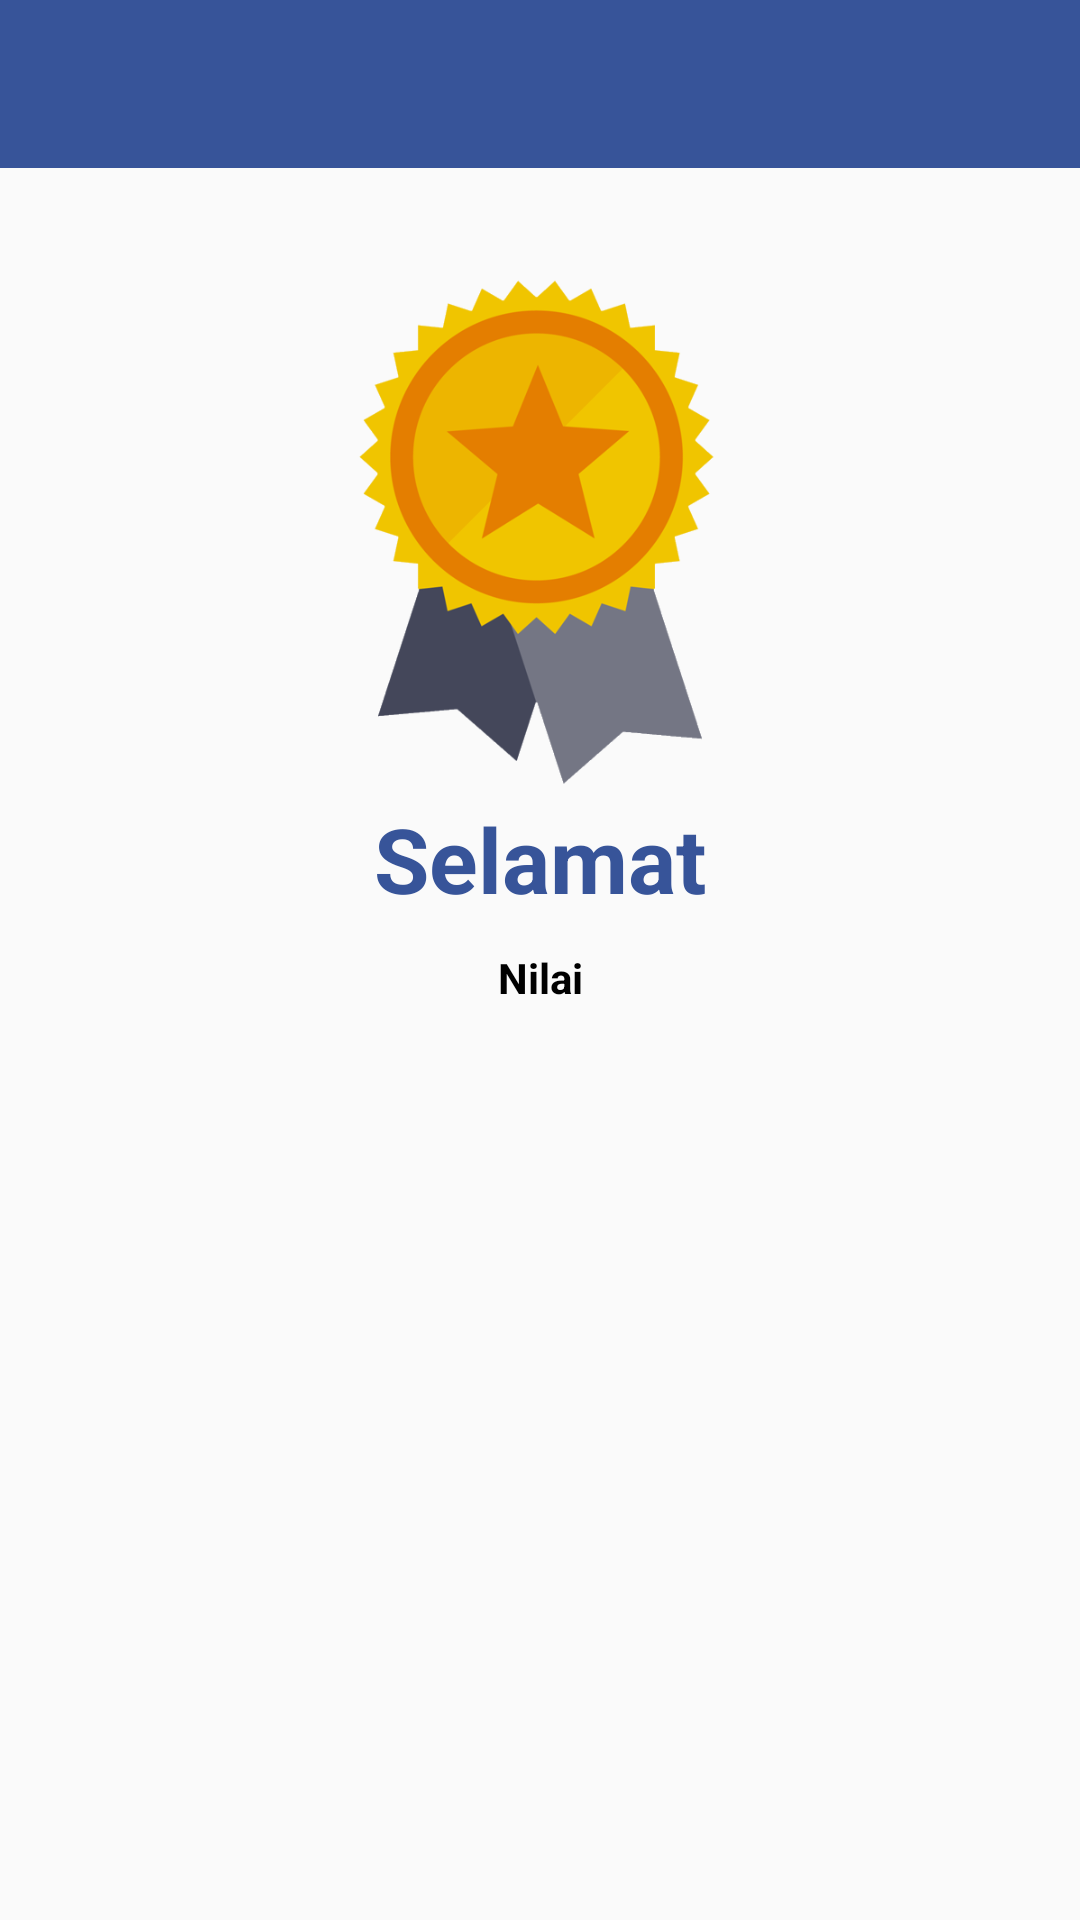

Reconstruct the res/layout file that produces this screen, plus the resources it refers to.
<!-- AndroidManifest.xml: application theme AppTheme -->
<!-- res/layout/activity_nilai.xml -->
<?xml version="1.0" encoding="utf-8"?>
<androidx.constraintlayout.widget.ConstraintLayout xmlns:android="http://schemas.android.com/apk/res/android"
    xmlns:app="http://schemas.android.com/apk/res-auto"
    xmlns:tools="http://schemas.android.com/tools"
    android:layout_width="match_parent"
    android:layout_height="match_parent"
    tools:context=".activity.NilaiActivity">
    <androidx.appcompat.widget.Toolbar
        android:id="@+id/toolbar"
        android:background="@color/colorPrimary"

        app:title=""
        app:titleTextColor="#ffffff"

        app:layout_constraintTop_toTopOf="parent"
        app:layout_constraintEnd_toEndOf="parent"
        app:layout_constraintStart_toStartOf="parent"

        android:layout_width="match_parent"
        android:layout_height="wrap_content"/>
    <ImageView
        android:layout_width="0dp"
        android:layout_height="0dp"

        app:layout_constraintTop_toBottomOf="@id/toolbar"
        app:layout_constraintStart_toStartOf="parent"
        app:layout_constraintEnd_toEndOf="parent"

        android:layout_marginTop="30dp"

        android:id="@+id/iv_medal"

        app:layout_constraintWidth_percent=".5"
        app:layout_constraintDimensionRatio="1"
        android:src="@drawable/congratulation"
        android:contentDescription="@string/medal_logo" />

    <TextView
        android:layout_width="wrap_content"
        android:layout_height="wrap_content"
        app:layout_constraintTop_toBottomOf="@id/iv_medal"
        app:layout_constraintStart_toStartOf="parent"
        app:layout_constraintEnd_toEndOf="parent"
        android:text="@string/score_selamat_text"
        android:textColor="@color/colorPrimary"
        android:textSize="30sp"
        android:textStyle="bold"

        android:id="@+id/tv_selamat"
        />
    <TextView
        android:layout_width="wrap_content"
        android:layout_height="wrap_content"

        app:layout_constraintTop_toBottomOf="@id/tv_selamat"
        app:layout_constraintStart_toStartOf="parent"
        app:layout_constraintEnd_toEndOf="parent"

        android:id="@+id/tv_text_nilai"

        android:text="@string/score_nilai_text"
        android:textColor="#000000"
        android:textStyle="bold"
        android:layout_marginTop="10dp"

        />
    <TextView
android:id="@+id/tv_nilai"

        android:layout_width="wrap_content"
        android:layout_height="wrap_content"

        app:layout_constraintTop_toBottomOf="@id/tv_text_nilai"
        app:layout_constraintStart_toStartOf="parent"
        app:layout_constraintEnd_toEndOf="parent"

        android:textColor="#E47E00"
        android:textSize="30sp"
        android:textStyle="bold"
        />



</androidx.constraintlayout.widget.ConstraintLayout>
<!-- resources referenced by this layout -->
<resources>
  <color name="colorPrimary">#375499</color>
  <!-- drawable congratulation: png bitmap (drawable, 36046 bytes) -->
  <string name="medal_logo">medal logo</string>
  <string name="score_nilai_text">Nilai</string>
  <string name="score_selamat_text">Selamat</string>
  <style name="AppTheme" parent="Theme.AppCompat.Light.NoActionBar">
          
          <item name="colorPrimary">@color/colorPrimary</item>
          <item name="colorPrimaryDark">@color/colorPrimaryDark</item>
          <item name="colorAccent">@color/colorAccent</item>
          <item name="android:homeAsUpIndicator">@drawable/ic_baseline_arrow_back_24</item>
          <item name="drawerArrowStyle">
              @style/CustomDrawerArrow
          </item>
  
      </style>
  <color name="colorPrimaryDark">#293d6e</color>
  <color name="colorAccent">#03DAC5</color>
  <style name="CustomDrawerArrow" parent="Widget.AppCompat.DrawerArrowToggle">
          <item name="color">#FFFFFF</item>
      </style>
</resources>
